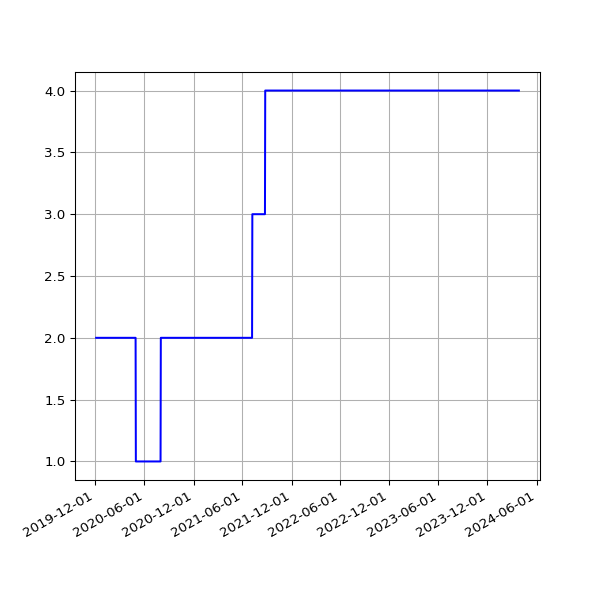

The file beside this chart, header and first rows:
date, value
2019-12-04 17:03:16 +0000, 2
2019-12-05 04:51:45 +0000, 2
2019-12-05 16:34:28 +0000, 2
2019-12-06 04:44:45 +0000, 2
2019-12-06 16:36:23 +0000, 2
2019-12-07 04:53:27 +0000, 2
2019-12-07 18:40:57 +0000, 2
2019-12-08 04:51:47 +0000, 2
2019-12-08 17:53:08 +0000, 2
2019-12-09 16:29:52 +0000, 2
2019-12-10 04:41:46 +0000, 2
2019-12-10 17:18:16 +0000, 2
2019-12-11 04:39:50 +0000, 2
2019-12-11 16:57:32 +0000, 2
2019-12-12 04:47:42 +0000, 2
2019-12-12 16:31:11 +0000, 2
2019-12-13 04:48:36 +0000, 2
2019-12-13 16:50:16 +0000, 2
2019-12-14 04:57:49 +0000, 2
2019-12-14 18:36:31 +0000, 2
2019-12-15 06:30:04 +0000, 2
2019-12-15 17:55:28 +0000, 2
2019-12-16 04:45:05 +0000, 2
2019-12-16 16:51:46 +0000, 2
2019-12-17 04:42:01 +0000, 2
2019-12-17 16:45:52 +0000, 2
2019-12-18 04:58:52 +0000, 2
2019-12-18 16:56:55 +0000, 2
2019-12-19 05:05:01 +0000, 2
2019-12-19 16:57:09 +0000, 2
2019-12-20 04:46:54 +0000, 2
2019-12-20 17:14:51 +0000, 2
2019-12-21 04:35:06 +0000, 2
2019-12-21 16:44:47 +0000, 2
2019-12-22 05:06:59 +0000, 2
2019-12-22 16:50:14 +0000, 2
2019-12-23 04:41:15 +0000, 2
2019-12-23 16:54:49 +0000, 2
2019-12-24 04:35:25 +0000, 2
2019-12-24 16:52:09 +0000, 2
2019-12-25 04:34:58 +0000, 2
2019-12-25 16:41:58 +0000, 2
2019-12-26 04:36:00 +0000, 2
2019-12-26 17:07:04 +0000, 2
2019-12-27 04:38:21 +0000, 2
2019-12-27 16:43:40 +0000, 2
2019-12-28 04:45:37 +0000, 2
2019-12-28 16:47:43 +0000, 2
2019-12-29 04:13:16 +0000, 2
2019-12-29 17:19:36 +0000, 2
2019-12-30 04:14:07 +0000, 2
2019-12-30 16:40:30 +0000, 2
2019-12-31 04:16:11 +0000, 2
2019-12-31 16:10:30 +0000, 2
2020-01-01 04:12:05 +0000, 2
2020-01-01 17:07:57 +0000, 2
2020-01-02 04:16:54 +0000, 2
2020-01-02 16:33:23 +0000, 2
2020-01-03 04:23:15 +0000, 2
2020-01-03 16:02:19 +0000, 2
... 1,802 more rows
